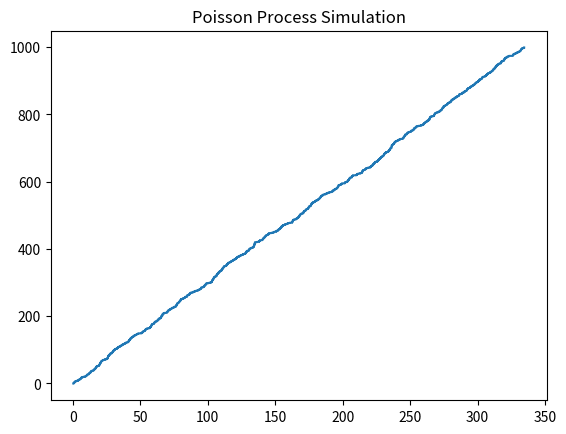

Here is the Python script that generated this plot:
import numpy as np
import matplotlib.pyplot as plt

np.random.seed(0)

rate = 3
inter_arrivals = np.random.exponential(1/rate,1000)
arrival_times = np.cumsum(inter_arrivals)

plt.step(arrival_times, range(len(arrival_times)))
plt.title("Poisson Process Simulation")
plt.show()
